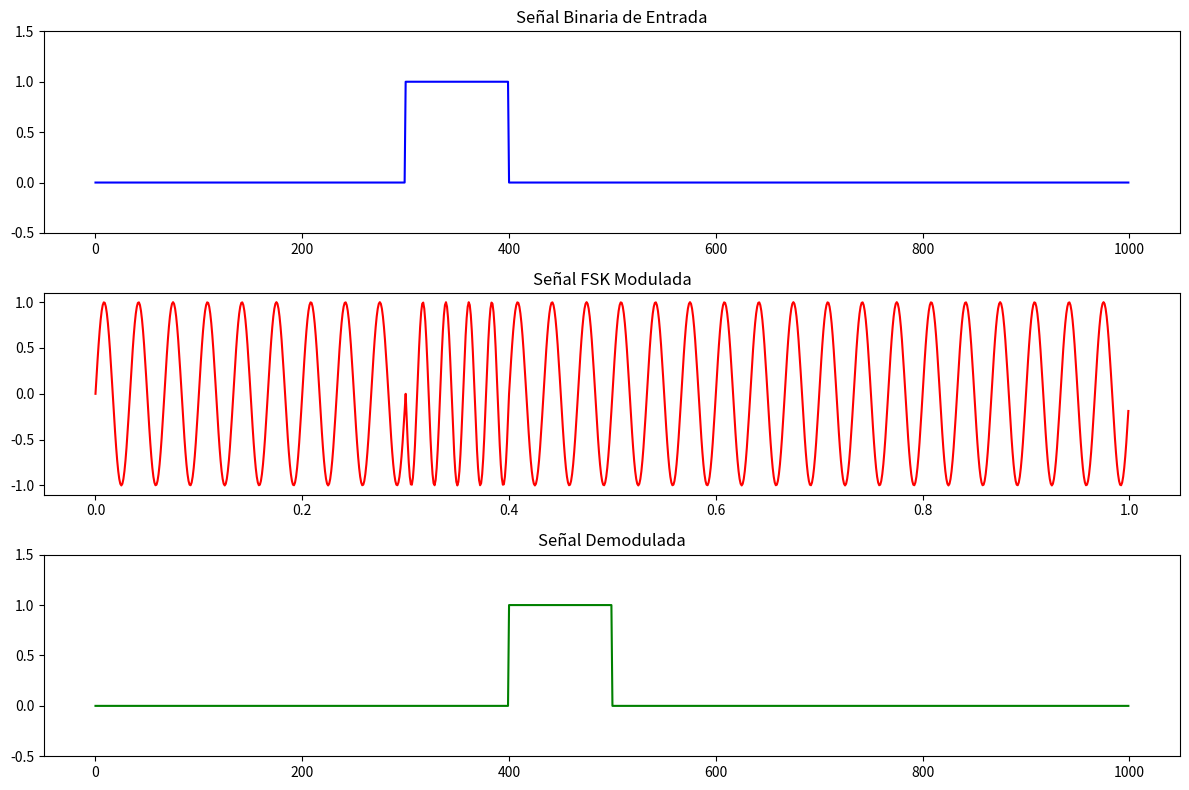

Here is the Python script that generated this plot:
#Codigo tomado de https://www.rfwireless-world.com/source-code/Python/FSK-modulation-python-code.html

import numpy as np
import matplotlib.pyplot as plt
from scipy.signal import butter, lfilter

# Generar datos binarios aleatorios
def generate_binary_data(n_bits):
    return np.random.randint(0, 2, n_bits)

# FSK Modulación
def fsk_modulate(binary_data, fc, f1, Fs, T):
    t = np.arange(0, T, 1/Fs)
    fsk_signal = np.zeros(len(t))
    bit_duration = len(t) // len(binary_data)  # Duración de cada bit

    for i, bit in enumerate(binary_data):
        f = f1 if bit == 1 else fc
        fsk_signal[i * bit_duration:(i + 1) * bit_duration] = np.sin(2 * np.pi * f * t[i * bit_duration:(i + 1) * bit_duration])
    
    return fsk_signal

# Filtro paso banda
def butter_bandpass(lowcut, highcut, fs, order=5):
    nyq = 0.5 * fs
    low = lowcut / nyq
    high = highcut / nyq
    b, a = butter(order, [low, high], btype='band')
    return b, a

def bandpass_filter(data, lowcut, highcut, fs, order=5):
    b, a = butter_bandpass(lowcut, highcut, fs, order=order)
    y = lfilter(b, a, data)
    return y

# FSK Demodulación
def fsk_demodulate(fsk_signal, fc, f1, Fs, T, n_bits):
    t = np.arange(0, T, 1/Fs)
    
    # Filtrar para detectar la frecuencia fc (0) y f1 (1)
    signal_fc = bandpass_filter(fsk_signal, fc-5, fc+5, Fs)
    signal_f1 = bandpass_filter(fsk_signal, f1-5, f1+5, Fs)
    
    # Comparar la energía de ambas señales
    demodulated_signal = []
    bit_duration = len(t) // n_bits  # Duración de cada bit
    
    for i in range(0, len(fsk_signal), bit_duration):
        # Sumar la energía en cada segmento filtrado
        energy_fc = np.sum(signal_fc[i:i+bit_duration]**2)
        energy_f1 = np.sum(signal_f1[i:i+bit_duration]**2)
        
        # Si la energía de f1 es mayor, es un '1', si no es '0'
        if energy_f1 > energy_fc:
            demodulated_signal.append(1)
        else:
            demodulated_signal.append(0)
    
    return demodulated_signal

# Parámetros
Fs = 1000  # Frecuencia de muestreo
fc = 30  # Frecuencia de portadora para 0
f1 = 45  # Frecuencia de portadora para 1
T = 1  # Tiempo total de simulación
n_bits = 10  # Número de bits

# 1. Generar datos binarios
binary_data = generate_binary_data(n_bits)

# 2. Modulación FSK
fsk_signal = fsk_modulate(binary_data, fc, f1, Fs, T)

# 3. Demodular la señal FSK
demodulated_signal = fsk_demodulate(fsk_signal, fc, f1, Fs, T, n_bits)

# 4. Graficar las señales
t = np.arange(0, T, 1/Fs)

plt.figure(figsize=(12, 8))

# Señal Binaria Original
plt.subplot(3, 1, 1)
plt.title('Señal Binaria de Entrada')
plt.plot(np.repeat(binary_data, len(t)//n_bits), 'b')
plt.ylim(-0.5, 1.5)

# Señal FSK Modulada
plt.subplot(3, 1, 2)
plt.title('Señal FSK Modulada')
plt.plot(t, fsk_signal, 'r')

# Señal FSK Demodulada
plt.subplot(3, 1, 3)
plt.title('Señal Demodulada')
plt.plot(np.repeat(demodulated_signal, len(t)//n_bits), 'g')
plt.ylim(-0.5, 1.5)

plt.tight_layout()
plt.show()

print("Datos Binarios Originales:", binary_data)
print("Datos Demodulados:", demodulated_signal)
